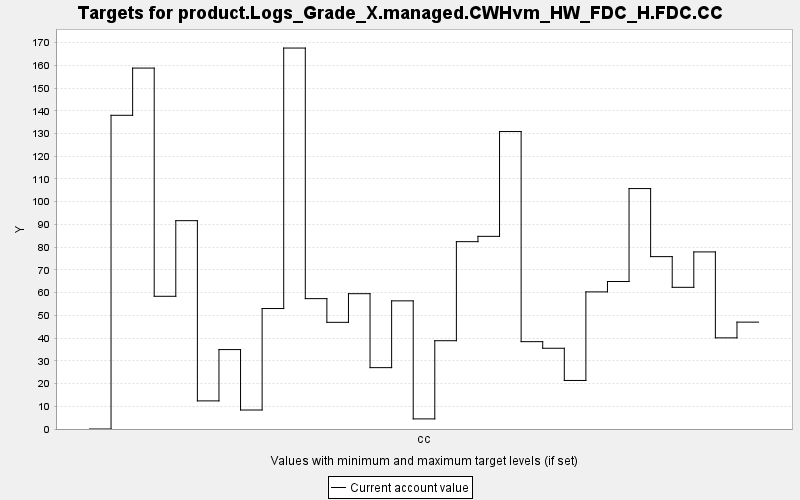

The table this chart was drawn from, first rows:
TARGET, PERIOD, YEAR, PERIODWIDTH, MINIMUM, MAXIMUM, MINWEIGHT, MAXWEIGHT, CURRENT, SUMMARY
product.Logs_Grade_X.managed.CWHvm_HW_FD…, 0, 0, 10.0, 0.0, 10000, 1.0, 1.0, 0.0, 0.0
product.Logs_Grade_X.managed.CWHvm_HW_FD…, 1, 10, 10.0, 0.0, 10000, 1.0, 1.0, 138, 0.0
product.Logs_Grade_X.managed.CWHvm_HW_FD…, 2, 20, 10.0, 0.0, 10000, 1.0, 1.0, 158.8, 0.0
product.Logs_Grade_X.managed.CWHvm_HW_FD…, 3, 30, 10.0, 0.0, 10000, 1.0, 1.0, 58.38, 0.0
product.Logs_Grade_X.managed.CWHvm_HW_FD…, 4, 40, 10.0, 0.0, 10000, 1.0, 1.0, 91.65, 0.0
product.Logs_Grade_X.managed.CWHvm_HW_FD…, 5, 50, 10.0, 0.0, 10000, 1.0, 1.0, 12.36, 0.0
product.Logs_Grade_X.managed.CWHvm_HW_FD…, 6, 60, 10.0, 0.0, 10000, 1.0, 1.0, 34.94, 0.0
product.Logs_Grade_X.managed.CWHvm_HW_FD…, 7, 70, 10.0, 0.0, 10000, 1.0, 1.0, 8.355, 0.0
product.Logs_Grade_X.managed.CWHvm_HW_FD…, 8, 80, 10.0, 0.0, 10000, 1.0, 1.0, 52.99, 0.0
product.Logs_Grade_X.managed.CWHvm_HW_FD…, 9, 90, 10.0, 0.0, 10000, 1.0, 1.0, 167.6, 0.0
product.Logs_Grade_X.managed.CWHvm_HW_FD…, 10, 100, 10.0, 0.0, 10000, 1.0, 1.0, 57.35, 0.0
product.Logs_Grade_X.managed.CWHvm_HW_FD…, 11, 110, 10.0, 0.0, 10000, 1.0, 1.0, 46.92, 0.0
product.Logs_Grade_X.managed.CWHvm_HW_FD…, 12, 120, 10.0, 0.0, 10000, 1.0, 1.0, 59.53, 0.0
product.Logs_Grade_X.managed.CWHvm_HW_FD…, 13, 130, 10.0, 0.0, 10000, 1.0, 1.0, 26.99, 0.0
product.Logs_Grade_X.managed.CWHvm_HW_FD…, 14, 140, 10.0, 0.0, 10000, 1.0, 1.0, 56.37, 0.0
product.Logs_Grade_X.managed.CWHvm_HW_FD…, 15, 150, 10.0, 0.0, 10000, 1.0, 1.0, 4.446, 0.0
product.Logs_Grade_X.managed.CWHvm_HW_FD…, 16, 160, 10.0, 0.0, 10000, 1.0, 1.0, 38.84, 0.0
product.Logs_Grade_X.managed.CWHvm_HW_FD…, 17, 170, 10.0, 0.0, 10000, 1.0, 1.0, 82.41, 0.0
product.Logs_Grade_X.managed.CWHvm_HW_FD…, 18, 180, 10.0, 0.0, 10000, 1.0, 1.0, 84.75, 0.0
product.Logs_Grade_X.managed.CWHvm_HW_FD…, 19, 190, 10.0, 0.0, 10000, 1.0, 1.0, 130.9, 0.0
product.Logs_Grade_X.managed.CWHvm_HW_FD…, 20, 200, 10.0, 0.0, 10000, 1.0, 1.0, 38.42, 0.0
product.Logs_Grade_X.managed.CWHvm_HW_FD…, 21, 210, 10.0, 0.0, 10000, 1.0, 1.0, 35.52, 0.0
product.Logs_Grade_X.managed.CWHvm_HW_FD…, 22, 220, 10.0, 0.0, 10000, 1.0, 1.0, 21.35, 0.0
product.Logs_Grade_X.managed.CWHvm_HW_FD…, 23, 230, 10.0, 0.0, 10000, 1.0, 1.0, 60.32, 0.0
product.Logs_Grade_X.managed.CWHvm_HW_FD…, 24, 240, 10.0, 0.0, 10000, 1.0, 1.0, 64.88, 0.0
product.Logs_Grade_X.managed.CWHvm_HW_FD…, 25, 250, 10.0, 0.0, 10000, 1.0, 1.0, 105.8, 0.0
product.Logs_Grade_X.managed.CWHvm_HW_FD…, 26, 260, 10.0, 0.0, 10000, 1.0, 1.0, 75.83, 0.0
product.Logs_Grade_X.managed.CWHvm_HW_FD…, 27, 270, 10.0, 0.0, 10000, 1.0, 1.0, 62.32, 0.0
product.Logs_Grade_X.managed.CWHvm_HW_FD…, 28, 280, 10.0, 0.0, 10000, 1.0, 1.0, 77.9, 0.0
product.Logs_Grade_X.managed.CWHvm_HW_FD…, 29, 290, 10.0, 0.0, 10000, 1.0, 1.0, 40.1, 0.0
product.Logs_Grade_X.managed.CWHvm_HW_FD…, 30, 300, 10.0, 0.0, 10000, 1.0, 1.0, 47.01, 0.0
